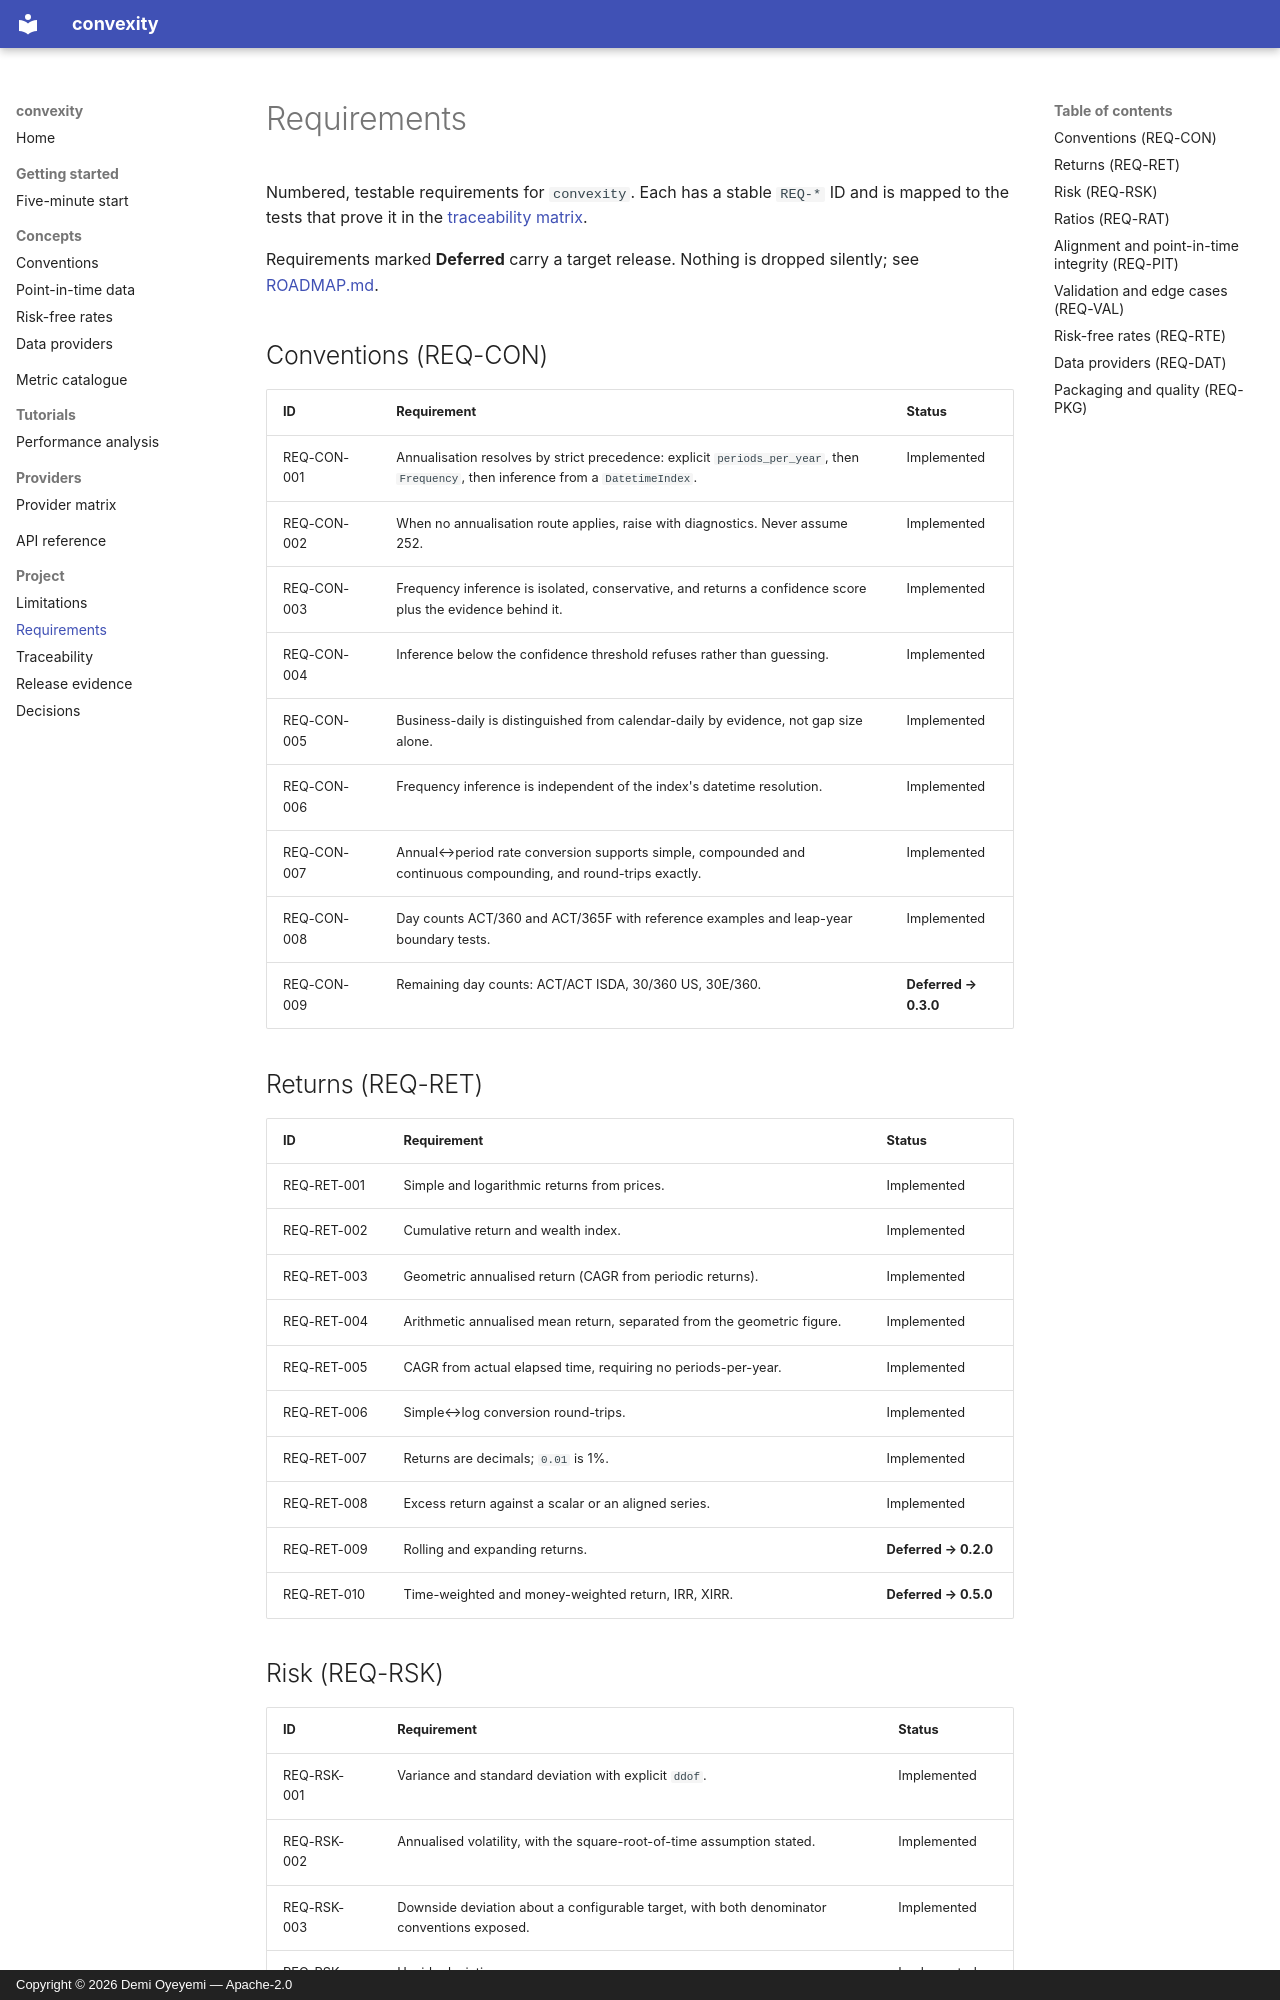

repository: demilade-o/convexity · page: development/requirements/index.html · generator: mkdocs · copyright: Copyright © 2026 Demi Oyeyemi — Apache-2.0

# Requirements

Numbered, testable requirements for `convexity`. Each has a stable `REQ-*` ID
and is mapped to the tests that prove it in the
[traceability matrix](traceability.md).

Requirements marked **Deferred** carry a target release. Nothing is dropped
silently; see [ROADMAP.md](https://github.com/demilade-o/convexity/blob/main/ROADMAP.md).

## Conventions (REQ-CON)

| ID | Requirement | Status |
| --- | --- | --- |
| REQ-CON-001 | Annualisation resolves by strict precedence: explicit `periods_per_year`, then `Frequency`, then inference from a `DatetimeIndex`. | Implemented |
| REQ-CON-002 | When no annualisation route applies, raise with diagnostics. Never assume 252. | Implemented |
| REQ-CON-003 | Frequency inference is isolated, conservative, and returns a confidence score plus the evidence behind it. | Implemented |
| REQ-CON-004 | Inference below the confidence threshold refuses rather than guessing. | Implemented |
| REQ-CON-005 | Business-daily is distinguished from calendar-daily by evidence, not gap size alone. | Implemented |
| REQ-CON-006 | Frequency inference is independent of the index's datetime resolution. | Implemented |
| REQ-CON-007 | Annual↔period rate conversion supports simple, compounded and continuous compounding, and round-trips exactly. | Implemented |
| REQ-CON-008 | Day counts ACT/360 and ACT/365F with reference examples and leap-year boundary tests. | Implemented |
| REQ-CON-009 | Remaining day counts: ACT/ACT ISDA, 30/360 US, 30E/360. | **Deferred → 0.3.0** |

## Returns (REQ-RET)

| ID | Requirement | Status |
| --- | --- | --- |
| REQ-RET-001 | Simple and logarithmic returns from prices. | Implemented |
| REQ-RET-002 | Cumulative return and wealth index. | Implemented |
| REQ-RET-003 | Geometric annualised return (CAGR from periodic returns). | Implemented |
| REQ-RET-004 | Arithmetic annualised mean return, separated from the geometric figure. | Implemented |
| REQ-RET-005 | CAGR from actual elapsed time, requiring no periods-per-year. | Implemented |
| REQ-RET-006 | Simple↔log conversion round-trips. | Implemented |
| REQ-RET-007 | Returns are decimals; `0.01` is 1%. | Implemented |
| REQ-RET-008 | Excess return against a scalar or an aligned series. | Implemented |
| REQ-RET-009 | Rolling and expanding returns. | **Deferred → 0.2.0** |
| REQ-RET-010 | Time-weighted and money-weighted return, IRR, XIRR. | **Deferred → 0.5.0** |
